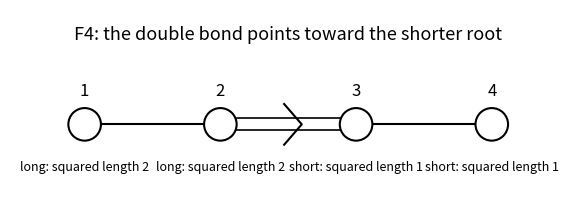

This chart was generated by the following Python code:
#!/usr/bin/env python3
"""Python 3.14; matplotlib from repository pyproject.toml. White PNG in CWD."""
from pathlib import Path
import matplotlib
matplotlib.use('Agg')
import matplotlib.pyplot as plt
from matplotlib.patches import Circle
fig,ax=plt.subplots(figsize=(8.2,2.2),facecolor='white')
ax.plot([.12,.88],[0,0],color='black',lw=1.5)
ax.plot([2.12,2.88],[0,0],color='black',lw=1.5)
ax.plot([1.12,1.88],[.045,.045],color='black',lw=1.2)
ax.plot([1.12,1.88],[-.045,-.045],color='black',lw=1.2)
ax.plot([1.47,1.60,1.47],[.15,0,-.15],color='black',lw=1.5)
for i in range(4):
 ax.add_patch(Circle((i,0),.12,facecolor='white',edgecolor='black',lw=1.5,zorder=3))
 ax.text(i,.25,str(i+1),ha='center',va='center',fontsize=12)
 ax.text(i,-.31,'long: squared length 2' if i<2 else 'short: squared length 1',ha='center',va='center',fontsize=9)
ax.text(1.5,.63,'F4: the double bond points toward the shorter root',ha='center',fontsize=13)
ax.set_xlim(-.55,3.55);ax.set_ylim(-.55,.85);ax.set_aspect('equal');ax.axis('off');fig.tight_layout()
fig.savefig(Path.cwd()/'2007-f4-dynkin.png',dpi=160,facecolor='white');plt.close(fig)
